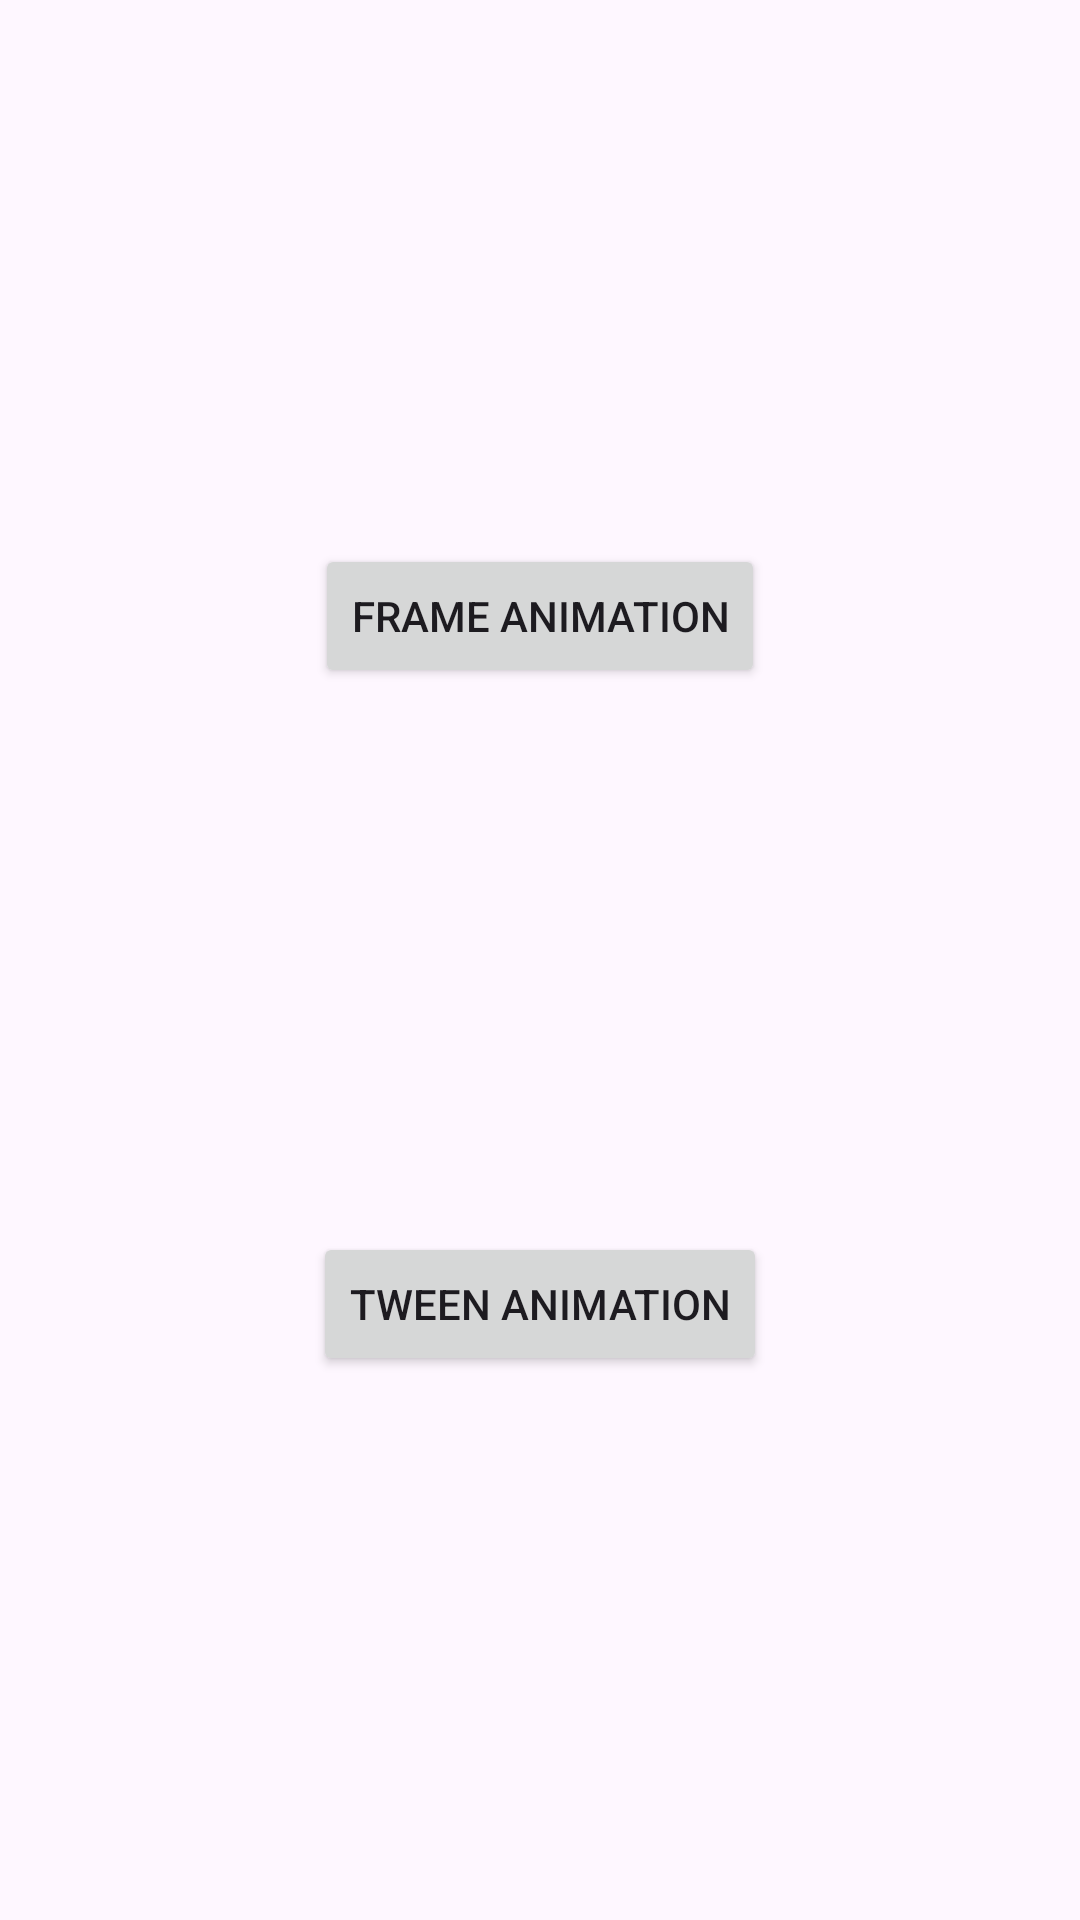

Here is an Android app screen rendered from its layout file. Give the layout XML and the strings, colors and styles it references.
<!-- AndroidManifest.xml: application theme Theme.Appanim -->
<!-- res/layout/activity_main3.xml -->
<?xml version="1.0" encoding="utf-8"?>
<androidx.constraintlayout.widget.ConstraintLayout
    xmlns:android="http://schemas.android.com/apk/res/android"
    xmlns:app="http://schemas.android.com/apk/res-auto"
    android:layout_width="match_parent"
    android:layout_height="match_parent">

    <Button
        android:id="@+id/frameButton"
        android:layout_width="wrap_content"
        android:layout_height="wrap_content"
        android:text="Frame Animation"
        app:layout_constraintTop_toTopOf="parent"
        app:layout_constraintBottom_toTopOf="@+id/tweenButton"
        app:layout_constraintStart_toStartOf="parent"
        app:layout_constraintEnd_toEndOf="parent"/>

    <Button
        android:id="@+id/tweenButton"
        android:layout_width="wrap_content"
        android:layout_height="wrap_content"
        android:text="Tween Animation"
        app:layout_constraintTop_toBottomOf="@+id/frameButton"
        app:layout_constraintBottom_toBottomOf="parent"
        app:layout_constraintStart_toStartOf="parent"
        app:layout_constraintEnd_toEndOf="parent"/>

</androidx.constraintlayout.widget.ConstraintLayout>
<!-- resources referenced by this layout -->
<resources>
  <style name="Theme.Appanim" parent="Base.Theme.Appanim" />
  <style name="Base.Theme.Appanim" parent="Theme.Material3.DayNight.NoActionBar">
          
          
      </style>
</resources>
